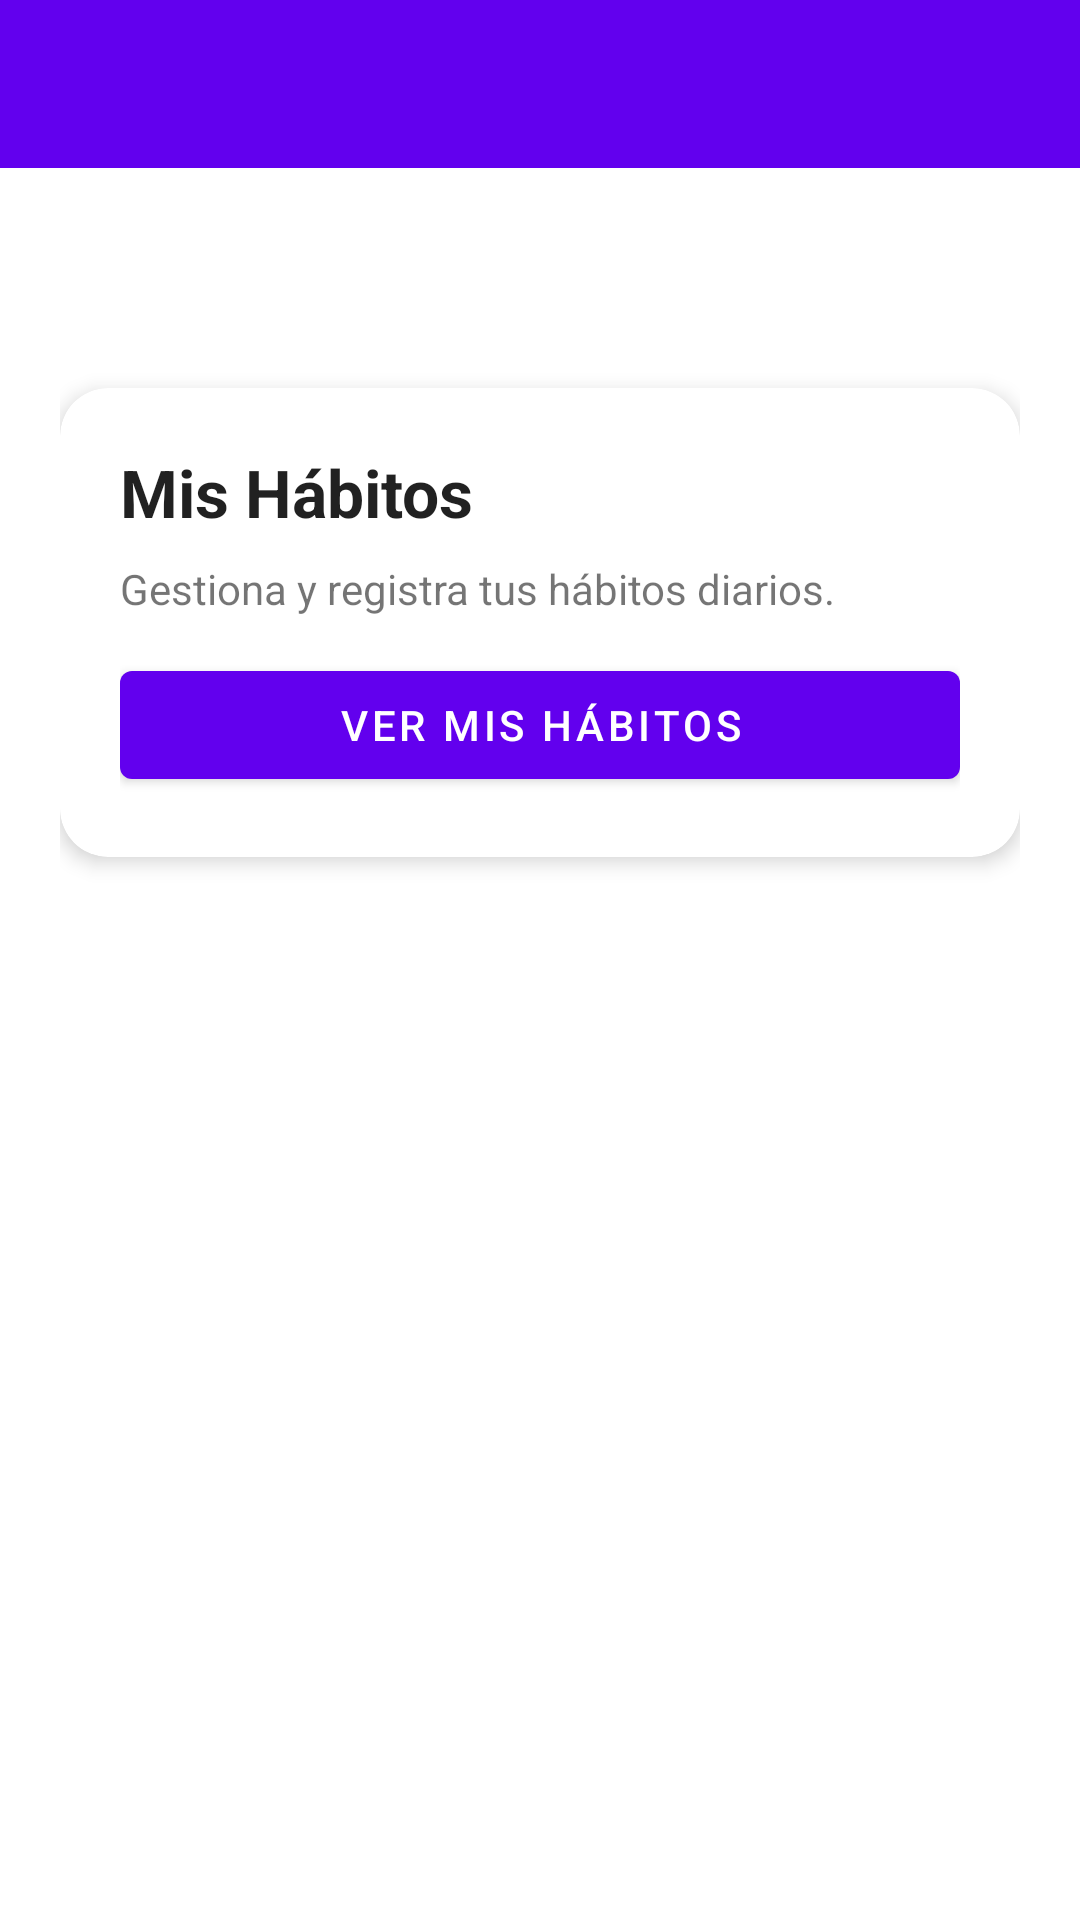

Here is an Android app screen rendered from its layout file. Give the layout XML and the strings, colors and styles it references.
<!-- AndroidManifest.xml: application theme Theme.HabitosApp -->
<!-- res/layout/activity_main.xml -->
<?xml version="1.0" encoding="utf-8"?>
<androidx.drawerlayout.widget.DrawerLayout
    xmlns:android="http://schemas.android.com/apk/res/android"
    xmlns:app="http://schemas.android.com/apk/res-auto"
    android:id="@+id/drawerLayout"
    android:layout_width="match_parent"
    android:layout_height="match_parent">

    
    <LinearLayout
        android:layout_width="match_parent"
        android:layout_height="match_parent"
        android:orientation="vertical">

        <com.google.android.material.appbar.MaterialToolbar
            android:id="@+id/toolbar"
            android:layout_width="match_parent"
            android:layout_height="wrap_content"
            android:background="?attr/colorPrimary"
            android:theme="@style/ThemeOverlay.MaterialComponents.Dark.ActionBar" />

        <ScrollView
            android:layout_width="match_parent"
            android:layout_height="match_parent"
            android:fillViewport="true">

            <LinearLayout
                android:layout_width="match_parent"
                android:layout_height="wrap_content"
                android:orientation="vertical"
                android:padding="20dp">

                <TextView
                    android:id="@+id/tvBienvenida"
                    android:layout_width="wrap_content"
                    android:layout_height="wrap_content"
                    android:textAppearance="@style/TextAppearance.AppCompat.Large"
                    android:textStyle="bold" />

                
                <com.google.android.material.card.MaterialCardView
                    android:id="@+id/cardHabitos"
                    android:layout_width="match_parent"
                    android:layout_height="wrap_content"
                    android:layout_marginTop="24dp"
                    android:clickable="true"
                    android:focusable="true"
                    app:cardCornerRadius="16dp"
                    app:cardElevation="4dp">

                    <LinearLayout
                        android:layout_width="match_parent"
                        android:layout_height="wrap_content"
                        android:orientation="vertical"
                        android:padding="20dp">

                        <TextView
                            android:layout_width="wrap_content"
                            android:layout_height="wrap_content"
                            android:text="Mis Hábitos"
                            android:textAppearance="@style/TextAppearance.AppCompat.Large"
                            android:textStyle="bold" />

                        <TextView
                            android:layout_width="match_parent"
                            android:layout_height="wrap_content"
                            android:layout_marginTop="8dp"
                            android:text="Gestiona y registra tus hábitos diarios." />

                        <com.google.android.material.button.MaterialButton
                            android:id="@+id/btnIrHabitos"
                            android:layout_width="match_parent"
                            android:layout_height="wrap_content"
                            android:layout_marginTop="12dp"
                            android:text="Ver mis hábitos" />
                    </LinearLayout>
                </com.google.android.material.card.MaterialCardView>

            </LinearLayout>
        </ScrollView>
    </LinearLayout>

    
    <com.google.android.material.navigation.NavigationView
        android:id="@+id/navigationView"
        android:layout_width="wrap_content"
        android:layout_height="match_parent"
        android:layout_gravity="start"
        app:headerLayout="@layout/nav_header"
        app:menu="@menu/drawer_menu" />

</androidx.drawerlayout.widget.DrawerLayout>
<!-- res/layout/nav_header.xml (included above) -->
<?xml version="1.0" encoding="utf-8"?>
<LinearLayout xmlns:android="http://schemas.android.com/apk/res/android"
    android:layout_width="match_parent"
    android:layout_height="180dp"
    android:background="?attr/colorPrimary"
    android:gravity="bottom"
    android:orientation="vertical"
    android:padding="16dp">

    <TextView
        android:layout_width="wrap_content"
        android:layout_height="wrap_content"
        android:text="HabitosApp"
        android:textColor="@android:color/white"
        android:textSize="22sp"
        android:textStyle="bold" />

    <TextView
        android:id="@+id/tvNombreUsuario"
        android:layout_width="wrap_content"
        android:layout_height="wrap_content"
        android:layout_marginTop="4dp"
        android:textColor="@android:color/white"
        android:textSize="14sp" />

</LinearLayout>
<!-- resources referenced by this layout -->
<resources>
  <style name="Theme.HabitosApp" parent="Theme.MaterialComponents.DayNight.NoActionBar">
      </style>
</resources>
